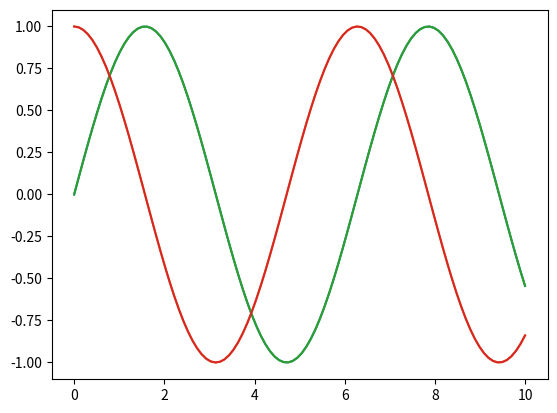
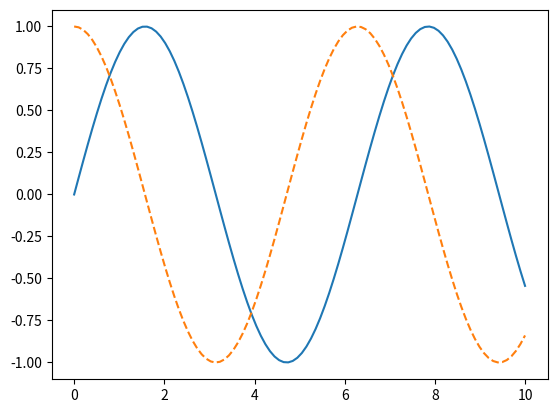
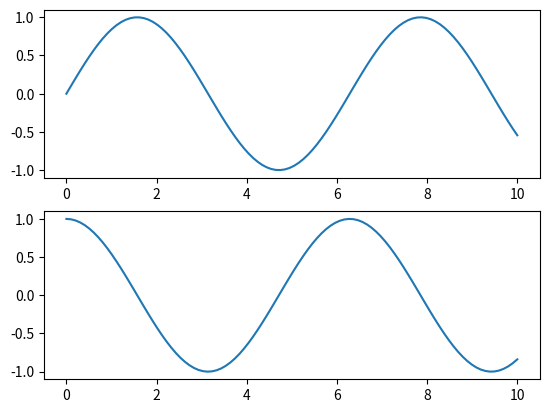

These charts were generated, in order, by the following Python code: (Note: this script raises an exception after producing the figures.)
import matplotlib.pyplot as plt

import numpy as np

x = np.linspace(0, 10, 100)

x + 100

np.sin(x)

plt.plot(x,np.sin(x))

plt.plot(x, np.cos(x))

plt.plot(x, np.sin(x))
plt.plot(x, np.cos(x)) # 둘 사이에 위상차이가 있댜아아

fig = plt.figure()
plt.plot(x, np.sin(x), '-')
plt.plot(x, np.cos(x), '--')
fig.savefig('my_figure.png')

fig.canvas.get_supported_filetypes()

plt.figure()

plt.subplot(2,1,1)  # (rows, column1, column1)
plt.plot(x, np.sin(x))
plt.subplot(2,1,2)
plt.plot(x, np.cos(x))

plt.style.use('seaborn-whitegrid')

plt.plot(x, np.sin(x-0), color = 'blue')
plt.plot(x, np.sin(x-1), color = 'g')
plt.plot(x, np.sin(x-2), color = '0.85')
plt.plot(x, np.sin(x-3), color = '#FFDD24')
plt.plot(x, np.sin(x-4), color = (1.0, 0.2, 0.3))
plt.plot(x, np.sin(x-2), color = 'chartreuse')

plt.plot(x, np.sin(x-0), linestyle = 'solid')
plt.plot(x, np.sin(x-1), linestyle = 'dashed')
plt.plot(x, np.sin(x-2), linestyle = 'dashdot')
plt.plot(x, np.sin(x-3), linestyle = 'dotted')

plt.plot(x, np.sin(x-4), linestyle = '-')
plt.plot(x, np.sin(x-5), linestyle = '--')
plt.plot(x, np.sin(x-6), linestyle = '-.')
plt.plot(x, np.sin(x-7), linestyle = ':')


plt.plot(x, x+0, '-g')

plt.xlim(-1,11)
plt.ylim(-1.5, 1.5)

plt.plot(x, np.sin(x))
plt.axis('tight')

# 양 쪽 축에 대해서 단위 맞출 떄
plt.plot(x, np.sin(x))
plt.axis('equal')

# plot에 레이블 붙이기

plt.plot(x, np.sin(x))
plt.title('A sine Curve')
plt.xlabel('x')
plt.ylabel('sin(x)')

plt.plot(x, np.sin(x), '--g', label='sin(x)')
plt.plot(x, np.cos(x), ':b', label='cos(x)')
plt.axis('equal')
# 어라 라벨을 달았는데 안 보이네?
plt.legend()

x = np.linspace(0,10,30)
y = np.sin(x)

plt.plot(x,y, 'o', color = 'black')

import random 

rng = np.random.RandomState(0)

for maker in ['o',',',',',',','x','+','v','^','<','>','s','d']:
  plt.plot(rng.rand(5),rng.rand(5),maker,label='maker={0}'.format(maker))

plt.legend()

plt.plot(x,y, '-ok')

plt.plot(x,y, '-p', color='gray',
      markersize=15, linewidth='4',
      markerfacecolor='white',
      markeredgecolor='gray',
      markeredgewidth='2')

plt.scatter(x, y, marker='o')

# 데이터의 크기에 따라서 점의 크기를 키워서 원처럼 쓸 수도 있어

rng = np.random.RandomState(0)

x = rng.randn(100)
y = rng.randn(100)
color = rng.rand(100)
sizes = 1000 * rng.rand(100)

plt.scatter(x,y, c=color, s=sizes, alpha=0.3, cmap='viridis')

# 오차가 나올 때는?
x = np.linspace(0, 10, 50)
dy = 0.8
y = np.sin(x) + dy * np.random.randn(50)
plt.errorbar(x, y, yerr=dy, fmt='.k')